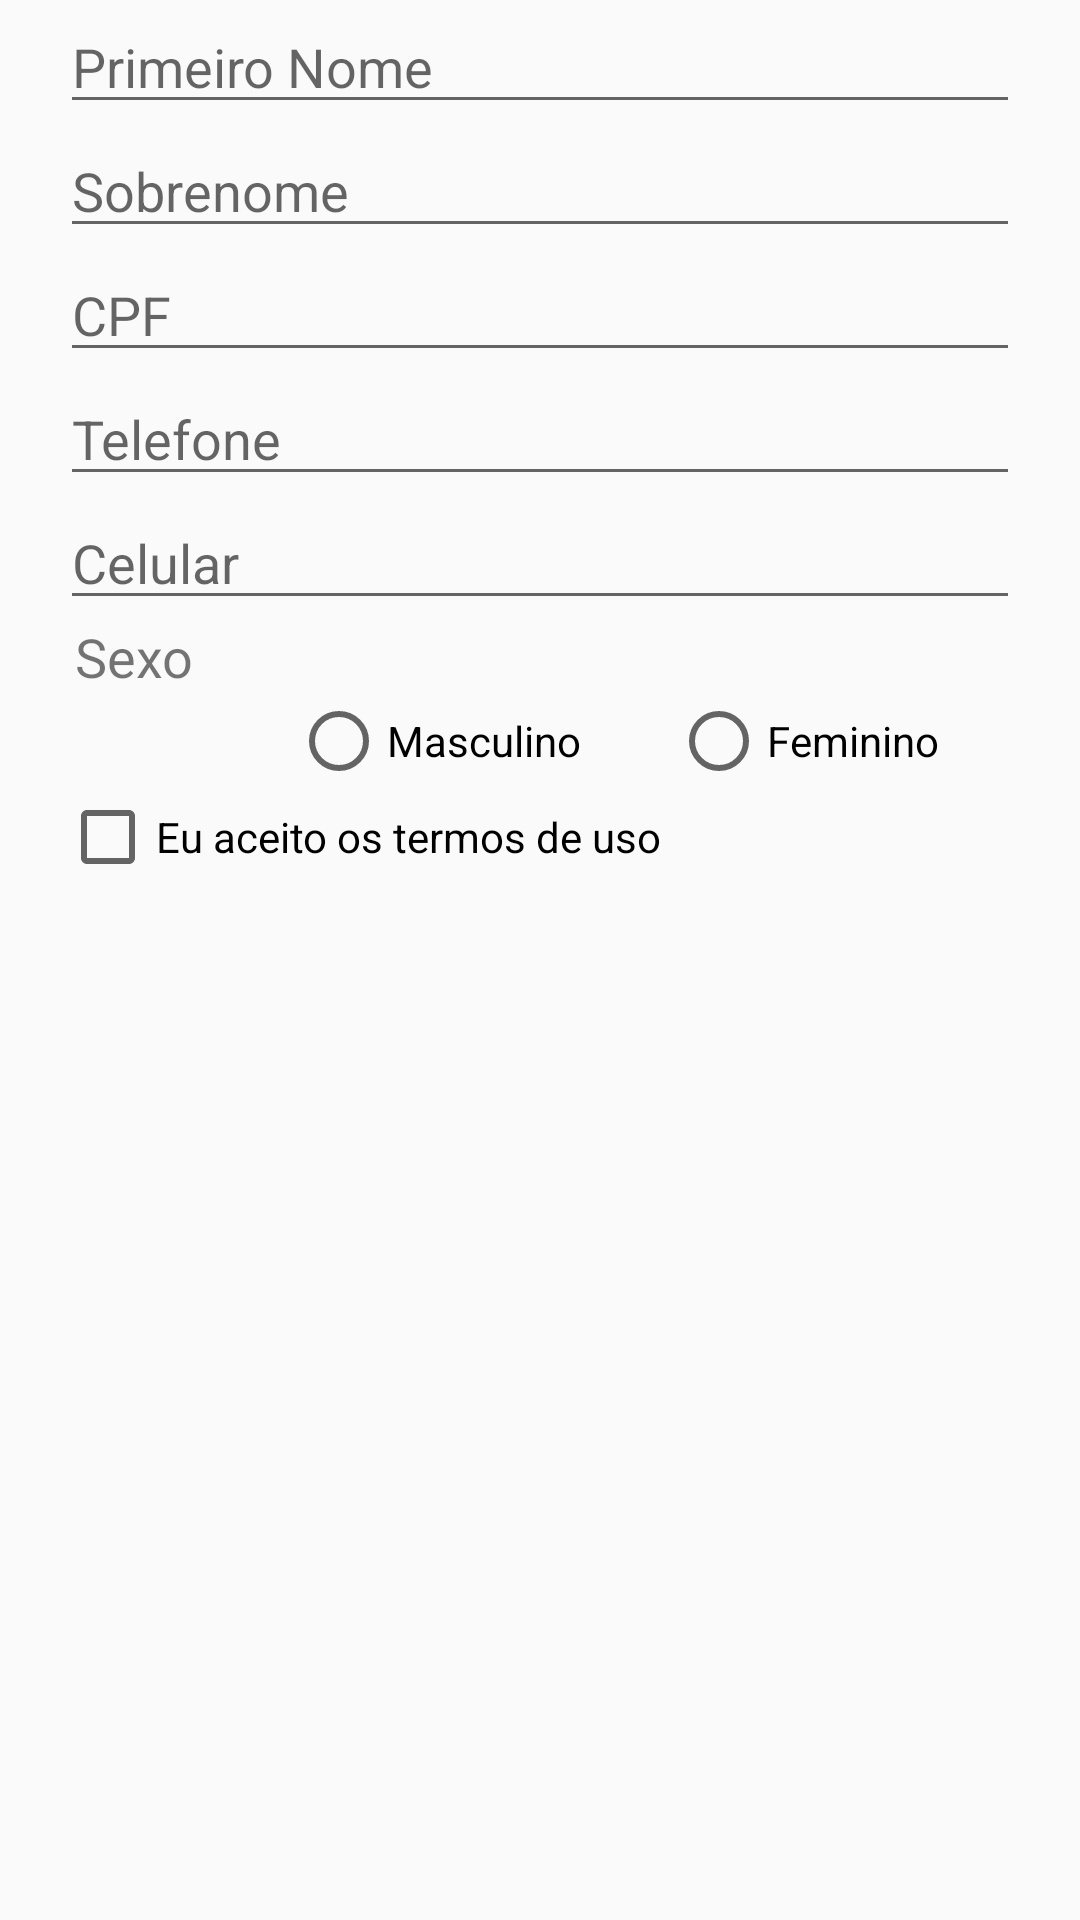

Reconstruct the res/layout file that produces this screen, plus the resources it refers to.
<!-- AndroidManifest.xml: application theme AppTheme -->
<!-- res/layout/fragment_dados_pessoais_cliente.xml -->
<FrameLayout xmlns:android="http://schemas.android.com/apk/res/android"
    xmlns:tools="http://schemas.android.com/tools"
    android:layout_width="match_parent"
    android:layout_height="match_parent"
    tools:context="interdisciplinar.com.br.interandroid.fragment.DadosPessoaisClienteFragment">

    <ScrollView
        android:layout_width="match_parent"
        android:layout_height="match_parent">

        <LinearLayout
            android:layout_width="match_parent"
            android:layout_height="match_parent"
            android:orientation="vertical"
            android:paddingLeft="20dp"
            android:paddingRight="20dp">

            <EditText
                android:id="@+id/txtPNomeCliente"
                android:layout_width="match_parent"
                android:layout_height="wrap_content"
                android:hint="@string/PNome"
                android:inputType="textAutoComplete" />

            <EditText
                android:id="@+id/txtSNomeCliente"
                android:layout_width="match_parent"
                android:layout_height="wrap_content"
                android:hint="@string/SNome"
                android:inputType="textAutoComplete" />

            <EditText
                android:id="@+id/txtCPFCliente"
                android:layout_width="match_parent"
                android:layout_height="wrap_content"
                android:hint="@string/CPF"
                android:inputType="number" />

            <EditText
                android:id="@+id/txtTelefoneCliente"
                android:layout_width="match_parent"
                android:layout_height="wrap_content"
                android:hint="@string/Telefone"
                android:inputType="number" />

            <EditText
                android:id="@+id/txtCelularCliente"
                android:layout_width="match_parent"
                android:layout_height="wrap_content"
                android:hint="@string/Celular"
                android:inputType="number" />


            
            
            
            
            

            
            
            
            
            
            

            
            
            
            
            

            
            
            
            
            
            

            
            
            
            
            

            
            
            
            
            

            
            
            
            
            

            
            
            
            
            
            
            

            
            
            
            
            

            
            
            
            
            

            
            
            
            
            
            
            

            

            
            
            
            
            

            
            
            
            
            

            
            
            
            
            

            
            
            
            
            
            
            

            
            
            
            
            

            
            
            
            
            

            
            
            
            
            
            
            
            

            
            
            
            
            

            
            
            
            
            

            
            
            
            
            

            

            
            
            
            
            
            
            
            

            
            
            
            
            

            
            
            
            
            

            
            
            
            
            
            
            

            

            
            
            
            

            <TextView
                android:layout_width="wrap_content"
                android:layout_height="wrap_content"
                android:text="@string/Sexo"
                android:textSize="18dp"
                android:paddingLeft="5dp"/>

            <RadioGroup
                android:id="@+id/radioGrupoSexoCliente"
                android:layout_width="wrap_content"
                android:layout_height="wrap_content"
                android:layout_gravity="center"
                android:orientation="horizontal">

                <RadioButton
                    android:id="@+id/rbMasculinoCliente"
                    android:layout_width="wrap_content"
                    android:layout_height="match_parent"
                    android:layout_marginLeft="50dp"
                    android:layout_marginStart="50dp"
                    android:text="@string/Masculino" />

                <RadioButton
                    android:id="@+id/rbFemininoCliente"
                    android:layout_width="wrap_content"
                    android:layout_height="match_parent"
                    android:layout_marginLeft="30dp"
                    android:layout_marginStart="30dp"
                    android:text="@string/Feminino" />
            </RadioGroup>

            <CheckBox
                android:id="@+id/Termos"
                android:layout_width="wrap_content"
                android:layout_height="wrap_content"
                android:text="@string/termosDeUso"
                android:layout_gravity="left" />

        </LinearLayout>
    </ScrollView>
</FrameLayout>
<!-- resources referenced by this layout -->
<resources>
  <dimen name="txtNameValue">12sp</dimen>
  <string name="Bairro">Bairro</string>
  <string name="CEP">CEP</string>
  <string name="CPF">CPF</string>
  <string name="Celular">Celular</string>
  <string name="Cidade">Cidade</string>
  <string name="Complemento">Complemento</string>
  <string name="Endereco">Endereço</string>
  <string name="Estado">Estado</string>
  <string name="Feminino">Feminino</string>
  <string name="Masculino">Masculino</string>
  <string name="Numero">Numero</string>
  <string name="PNome">Primeiro Nome</string>
  <string name="Pais">Pais</string>
  <string name="SNome">Sobrenome</string>
  <string name="Sexo">Sexo</string>
  <string name="Telefone">Telefone</string>
  <string name="termosDeUso">Eu aceito os termos de uso</string>
  <style name="AppTheme" parent="Theme.AppCompat.Light.DarkActionBar">
          
          <item name="windowNoTitle">true</item>
          <item name="windowActionBar">false</item>
          <item name="colorPrimary">@color/colorPrimary</item>
          <item name="colorPrimaryDark">@color/colorPrimaryDark</item>
          <item name="colorAccent">@color/colorAccent</item>
  
      </style>
  <color name="colorPrimary">#80DEEA</color>
  <color name="colorPrimaryDark">#00BCD4</color>
  <color name="colorAccent">#00BCD4</color>
</resources>
